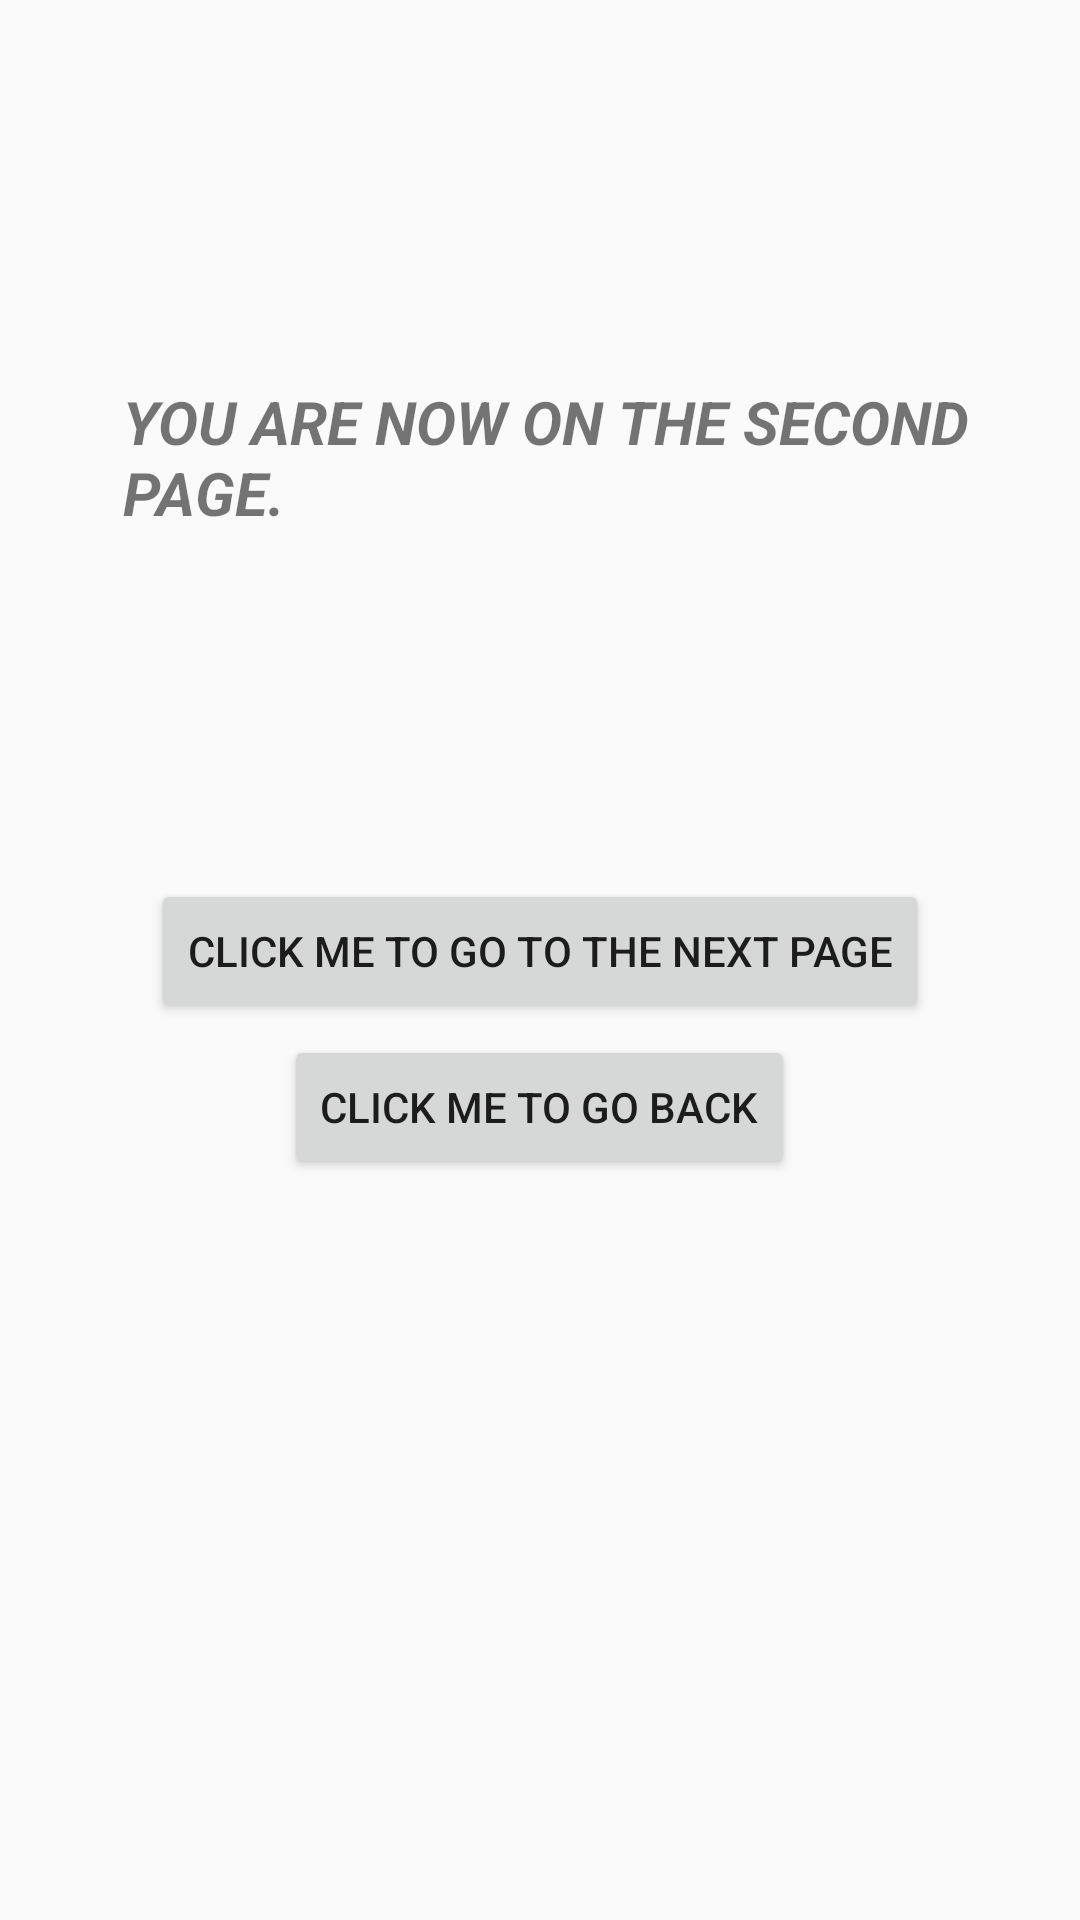

This screen was rendered from an Android layout file. Write that file and the resources it references.
<!-- AndroidManifest.xml: application theme Theme.Multiple_Screens_AppJava -->
<!-- res/layout/activity_second_page.xml -->
<?xml version="1.0" encoding="utf-8"?>
<RelativeLayout xmlns:android="http://schemas.android.com/apk/res/android"
    xmlns:app="http://schemas.android.com/apk/res-auto"
    xmlns:tools="http://schemas.android.com/tools"
    android:layout_width="match_parent"
    android:layout_height="match_parent"
    tools:context=".SecondPage">

    <TextView
        android:id="@+id/textView3"
        android:layout_width="wrap_content"
        android:layout_height="wrap_content"
        android:layout_alignParentStart="true"
        android:layout_alignParentTop="true"
        android:layout_centerHorizontal="true"
        android:layout_marginStart="41dp"
        android:layout_marginTop="127dp"
        android:text="You are now on the second page."
        android:textAllCaps="true"
        android:textSize="20sp"
        android:textStyle="bold|italic" />

    <Button
        android:id="@+id/button2"
        android:layout_width="wrap_content"
        android:layout_height="wrap_content"
        android:layout_alignParentTop="true"
        android:layout_centerHorizontal="true"
        android:layout_marginTop="293dp"
        android:text="Click Me To Go To The next page" />

    <Button
        android:id="@+id/button3"
        android:layout_width="wrap_content"
        android:layout_height="wrap_content"
        android:layout_alignParentBottom="true"
        android:layout_centerHorizontal="true"
        android:layout_marginBottom="247dp"
        android:text="Click Me To Go Back" />
</RelativeLayout>
<!-- resources referenced by this layout -->
<resources>
  <style name="Theme.Multiple_Screens_AppJava" parent="Theme.AppCompat.DayNight.DarkActionBar">
          
          <item name="colorPrimary">@color/purple_500</item>
          <item name="colorPrimaryVariant">@color/purple_700</item>
          <item name="colorOnPrimary">@color/white</item>
          
          <item name="colorSecondary">@color/teal_200</item>
          <item name="colorSecondaryVariant">@color/teal_700</item>
          <item name="colorOnSecondary">@color/black</item>
          
          <item name="android:statusBarColor" tools:targetApi="l">?attr/colorPrimaryVariant</item>
          
      </style>
  <!-- not gathered from this repository: default colours our renderer supplied (Android Studio template values) -->
  <color name="purple_500">#FF6200EE</color>
  <color name="purple_700">#FF3700B3</color>
  <color name="teal_200">#FF03DAC5</color>
  <color name="teal_700">#FF018786</color>
  <color name="black">#FF000000</color>
  <color name="white">#FFFFFFFF</color>
</resources>
